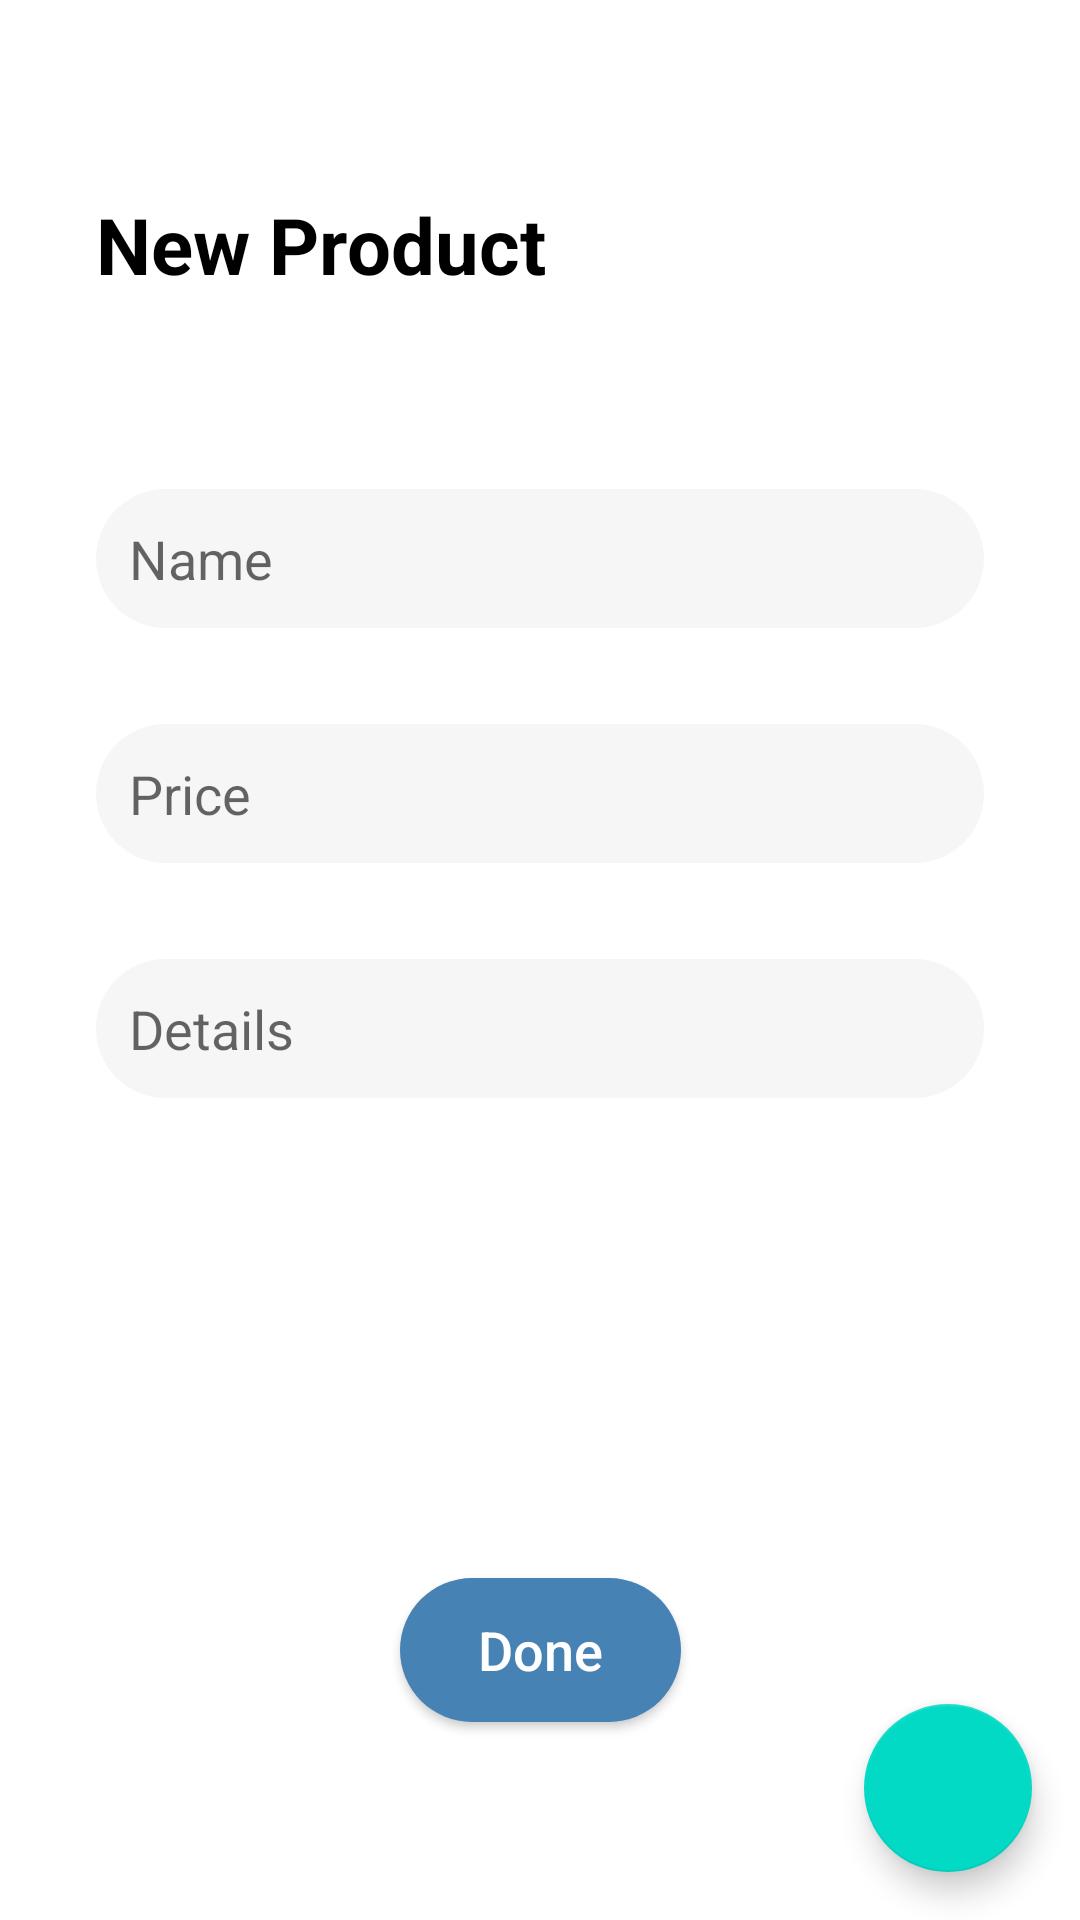

The Android layout XML behind this screen, and the referenced resources:
<!-- AndroidManifest.xml: application theme AppTheme -->
<!-- res/layout/fragment_products.xml -->
<?xml version="1.0" encoding="utf-8"?>

<androidx.constraintlayout.widget.ConstraintLayout xmlns:android="http://schemas.android.com/apk/res/android"
    xmlns:app="http://schemas.android.com/apk/res-auto"
    xmlns:tools="http://schemas.android.com/tools"
    android:layout_width="match_parent"
    android:layout_height="match_parent"
    android:background="@android:color/white"
    tools:context=".fragment.ProductsFragment">

    <TextView
        android:id="@+id/textView_sign_up"
        android:layout_width="wrap_content"
        android:layout_height="wrap_content"
        android:layout_marginStart="32dp"
        android:layout_marginTop="64dp"
        android:text="New Product"
        android:textColor="@android:color/black"
        android:textSize="26dp"
        android:textStyle="bold"
        app:layout_constraintStart_toStartOf="parent"
        app:layout_constraintTop_toTopOf="parent" />

    <EditText
        android:id="@+id/editText_name"
        android:layout_width="match_parent"
        android:layout_height="wrap_content"
        android:layout_marginStart="32dp"
        android:layout_marginLeft="32dp"
        android:layout_marginTop="64dp"
        android:layout_marginEnd="32dp"
        android:layout_marginRight="32dp"
        android:background="@drawable/ic_edittext"
        android:hint="Name"
        android:inputType="textPersonName"
        android:padding="11dp"
        android:textColor="@android:color/black"
        android:textSize="18sp"
        app:layout_constraintEnd_toEndOf="parent"
        app:layout_constraintStart_toStartOf="parent"
        app:layout_constraintTop_toBottomOf="@id/textView_sign_up" />

    <EditText
        android:id="@+id/editText_price"
        android:layout_width="match_parent"
        android:layout_height="wrap_content"
        android:layout_marginStart="32dp"
        android:layout_marginLeft="32dp"
        android:layout_marginTop="32dp"
        android:layout_marginEnd="32dp"
        android:layout_marginRight="32dp"
        android:background="@drawable/ic_edittext"
        android:hint="Price"
        android:inputType="text"
        android:padding="11dp"
        android:textColor="@android:color/black"
        android:textSize="18sp"
        app:layout_constraintEnd_toEndOf="parent"
        app:layout_constraintStart_toStartOf="parent"
        app:layout_constraintTop_toBottomOf="@id/editText_name" />

    <EditText
        android:id="@+id/editText_details"
        android:layout_width="match_parent"
        android:layout_height="wrap_content"
        android:layout_marginStart="32dp"
        android:layout_marginLeft="32dp"
        android:layout_marginTop="32dp"
        android:layout_marginEnd="32dp"
        android:layout_marginRight="32dp"
        android:background="@drawable/ic_edittext"
        android:hint="Details"
        android:inputType="text"
        android:padding="11dp"
        android:textColor="@android:color/black"
        android:textSize="18sp"
        app:layout_constraintEnd_toEndOf="parent"
        app:layout_constraintStart_toStartOf="parent"
        app:layout_constraintTop_toBottomOf="@id/editText_price" />

    <ImageView
        android:id="@+id/imageView_image"
        android:layout_width="96dp"
        android:layout_height="96dp"
        android:layout_marginTop="32dp"
        android:scaleType="centerCrop"
        app:layout_constraintTop_toBottomOf="@id/editText_details"
        app:layout_constraintStart_toStartOf="parent"
        app:layout_constraintEnd_toEndOf="parent" />
    <Button
        android:id="@+id/button_done"
        android:layout_width="wrap_content"
        android:layout_height="wrap_content"
        android:layout_marginTop="32dp"
        android:background="@drawable/ic_edittext"
        android:backgroundTint="@color/colorAccent"
        android:paddingLeft="26dp"
        android:paddingRight="26dp"
        android:text="Done"
        android:textAllCaps="false"
        android:textColor="@android:color/white"
        android:textSize="18sp"
        app:layout_constraintEnd_toEndOf="parent"
        app:layout_constraintStart_toStartOf="parent"
        app:layout_constraintTop_toBottomOf="@id/imageView_image" />

    <com.google.android.material.floatingactionbutton.FloatingActionButton
        android:id="@+id/floatingActionButton_image"
        android:layout_width="wrap_content"
        android:layout_height="wrap_content"
        android:layout_margin="16dp"
        android:src="@drawable/ic_outline_add_photo_alternate"
        android:tint="@android:color/white"
        app:layout_constraintEnd_toEndOf="parent"
        app:layout_constraintBottom_toBottomOf="parent" />
</androidx.constraintlayout.widget.ConstraintLayout>
<!-- resources referenced by this layout -->
<resources>
  <color name="colorAccent">#4682B4</color>
  <!-- drawable ic_edittext (drawable) -->
  <?xml version="1.0" encoding="utf-8"?>
  
  <shape xmlns:android="http://schemas.android.com/apk/res/android">
  
      <solid
          android:color="#f6f6f6" />
      <corners
          android:radius="26dp" />
  </shape>
</resources>
